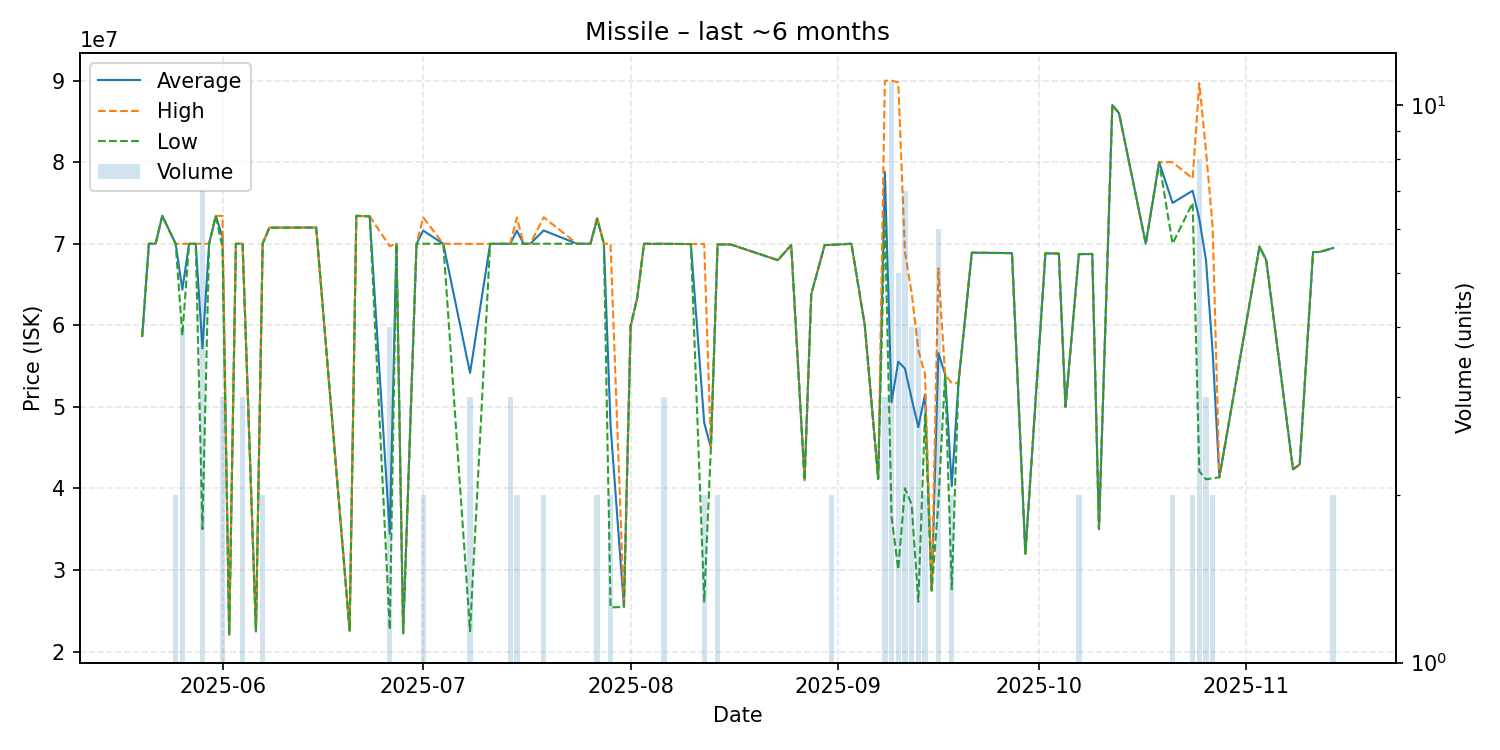

The file beside this chart, header and first rows:
date, average, highest, lowest, order_count, volume
2025-05-20, 58680000, 58680000, 58680000, 1, 1
2025-05-21, 70000000, 70000000, 70000000, 1, 1
2025-05-22, 70000000, 70000000, 70000000, 1, 1
2025-05-23, 73420000, 73420000, 73420000, 1, 1
2025-05-25, 69990000, 69990000, 69990000, 2, 2
2025-05-26, 64372500, 69990000, 58755000, 4, 4
2025-05-27, 69990000, 69990000, 69990000, 1, 1
2025-05-28, 69990000, 69990000, 69990000, 1, 1
2025-05-29, 57147143, 70000000, 35000000, 7, 7
2025-05-30, 70000000, 70000000, 70000000, 1, 1
2025-05-31, 73420000, 73420000, 73420000, 1, 1
2025-06-01, 70816667, 73420000, 69515000, 3, 3
2025-06-02, 22040000, 22040000, 22040000, 1, 1
2025-06-03, 69990000, 69990000, 69990000, 1, 1
2025-06-04, 70000000, 70000000, 70000000, 3, 3
2025-06-06, 22470000, 22470000, 22470000, 1, 1
2025-06-07, 70000000, 70000000, 70000000, 2, 2
2025-06-08, 71960000, 71960000, 71960000, 1, 1
2025-06-09, 71970000, 71970000, 71970000, 1, 1
2025-06-15, 71990000, 71990000, 71990000, 1, 1
2025-06-20, 22560000, 22560000, 22560000, 1, 1
2025-06-21, 73420000, 73420000, 73420000, 1, 1
2025-06-23, 73360000, 73360000, 73360000, 1, 1
2025-06-26, 34440000, 69690000, 22690000, 4, 4
2025-06-27, 70000000, 70000000, 70000000, 1, 1
2025-06-28, 22240000, 22240000, 22240000, 1, 1
2025-06-30, 70000000, 70000000, 70000000, 1, 1
2025-07-01, 71610000, 73220000, 70000000, 2, 2
2025-07-04, 69990000, 69990000, 69990000, 1, 1
2025-07-08, 54153333, 69990000, 22480000, 3, 3
2025-07-11, 69990000, 69990000, 69990000, 1, 1
2025-07-14, 69996667, 70000000, 69990000, 3, 3
2025-07-15, 71615000, 73230000, 70000000, 2, 2
2025-07-16, 70000000, 70000000, 70000000, 1, 1
2025-07-17, 70000000, 70000000, 70000000, 1, 1
2025-07-19, 71625000, 73250000, 70000000, 2, 2
2025-07-24, 70000000, 70000000, 70000000, 1, 1
2025-07-25, 70000000, 70000000, 70000000, 1, 1
2025-07-26, 70000000, 70000000, 70000000, 1, 1
2025-07-27, 73125000, 73250000, 73000000, 2, 2
2025-07-28, 70000000, 70000000, 70000000, 1, 1
2025-07-29, 47705000, 70000000, 25410000, 2, 2
2025-07-31, 25460000, 25460000, 25460000, 1, 1
2025-08-01, 59900000, 59900000, 59900000, 1, 1
2025-08-02, 63420000, 63420000, 63420000, 1, 1
2025-08-03, 70000000, 70000000, 70000000, 1, 1
2025-08-04, 69980000, 69980000, 69980000, 1, 1
2025-08-06, 69990000, 69995000, 69985000, 3, 3
2025-08-10, 69960000, 69960000, 69960000, 1, 1
2025-08-12, 48045000, 69970000, 26120000, 2, 2
2025-08-13, 45000000, 45000000, 45000000, 1, 1
2025-08-14, 69930000, 69940000, 69920000, 2, 2
2025-08-16, 69900000, 69900000, 69900000, 1, 1
2025-08-23, 67990000, 67990000, 67990000, 1, 1
2025-08-25, 69820000, 69820000, 69820000, 1, 1
2025-08-27, 41010000, 41010000, 41010000, 1, 1
2025-08-28, 63820000, 63820000, 63820000, 1, 1
2025-08-30, 69830000, 69830000, 69830000, 1, 1
2025-08-31, 69870000, 69890000, 69850000, 2, 2
2025-09-03, 70000000, 70000000, 70000000, 1, 1
... 41 more rows
